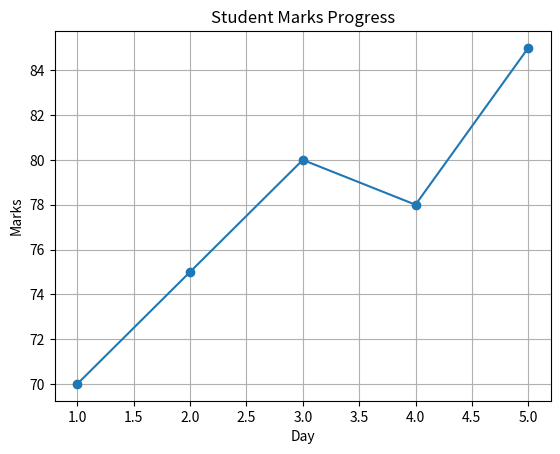

Generate this figure with matplotlib:
# Week 3 - Day 1 - Matplotlib Basics
# Create a simple line chart with title and axis labels.

import matplotlib.pyplot as plt

days = [1, 2, 3, 4, 5]
marks = [70, 75, 80, 78, 85]

plt.plot(days, marks, marker="o")

plt.title("Student Marks Progress")
plt.xlabel("Day")
plt.ylabel("Marks")
plt.grid(True)

plt.show()
